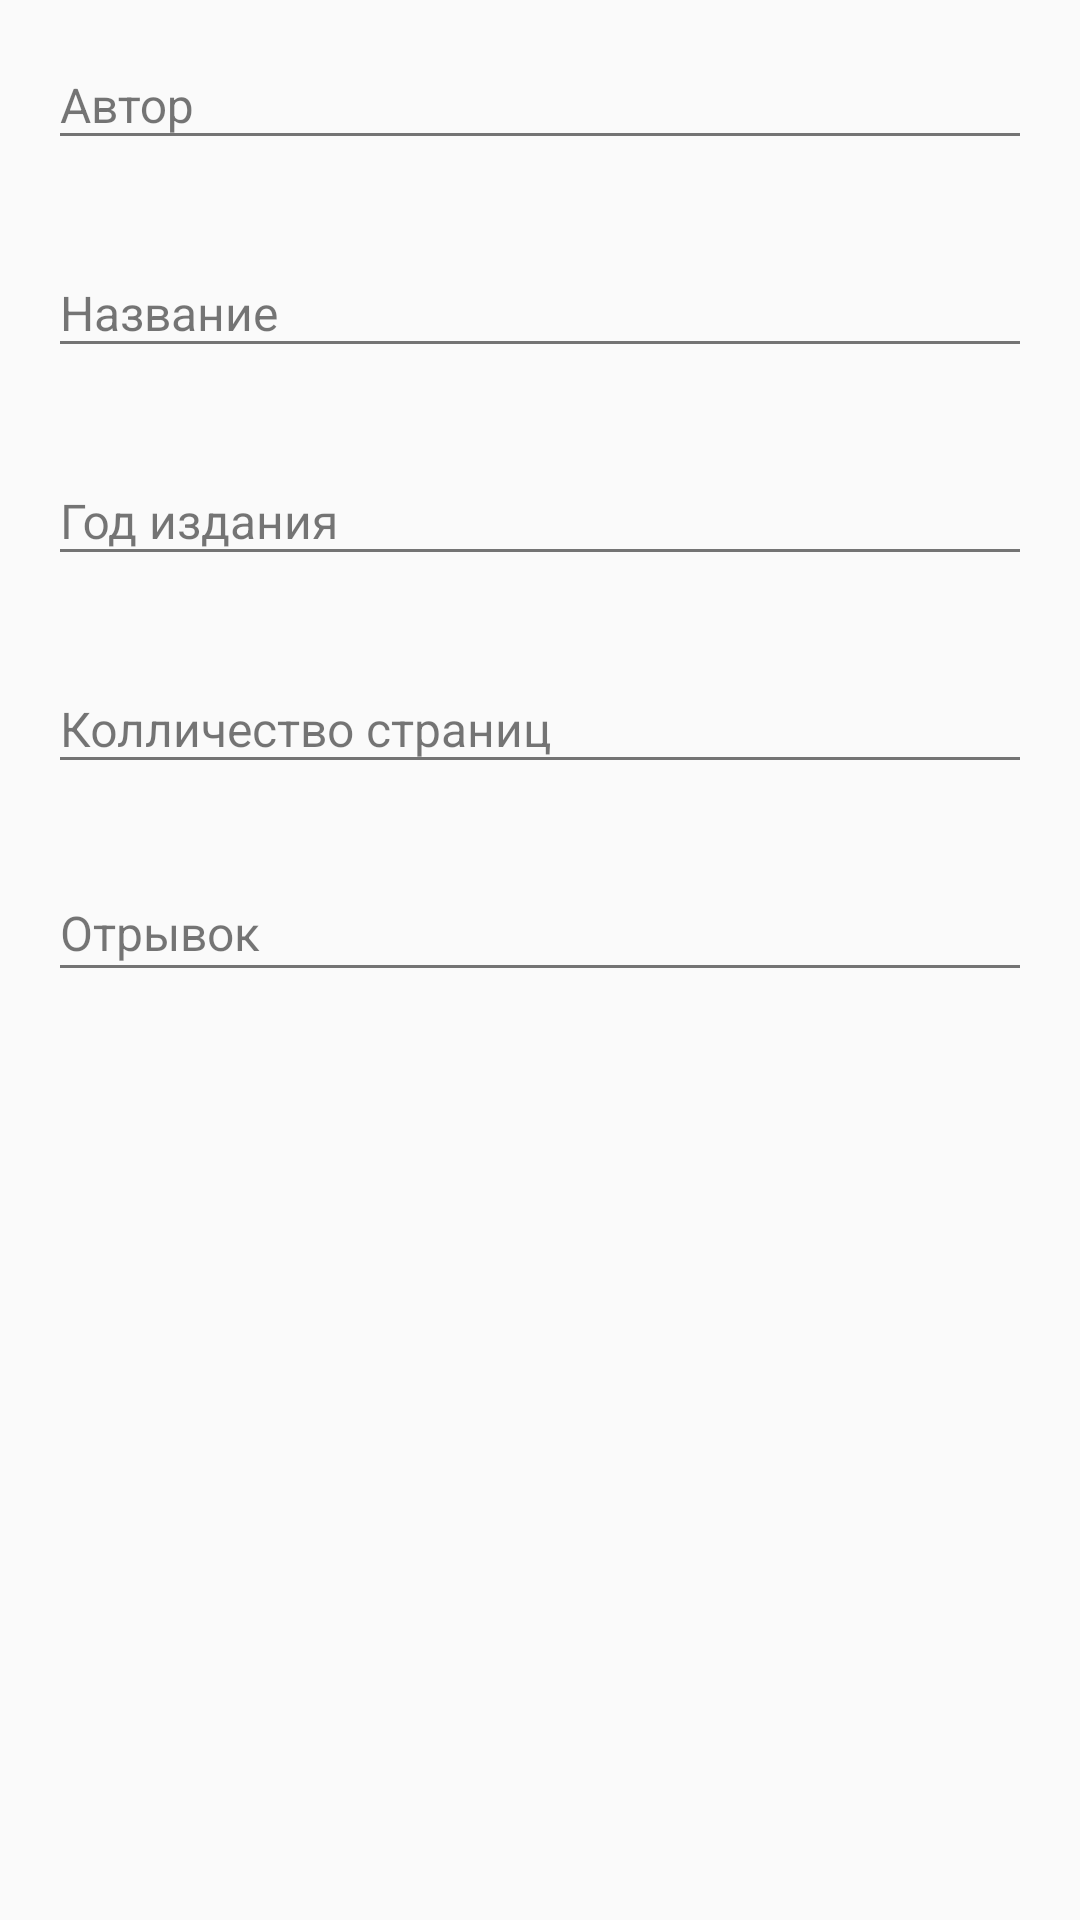

This screen was rendered from an Android layout file. Write that file and the resources it references.
<!-- AndroidManifest.xml: application theme AppTheme -->
<!-- res/layout/content_book_edit.xml -->
<?xml version="1.0" encoding="utf-8"?>
<android.support.v4.widget.NestedScrollView
    xmlns:android="http://schemas.android.com/apk/res/android"
    xmlns:app="http://schemas.android.com/apk/res-auto"
    xmlns:tools="http://schemas.android.com/tools"
    android:layout_width="match_parent"
    android:layout_height="wrap_content"
    android:layout_marginTop="@dimen/margin_below_fab"
    android:paddingBottom="@dimen/padding"
    android:paddingEnd="@dimen/padding"
    android:paddingStart="@dimen/padding"
    app:layout_behavior="@string/appbar_scrolling_view_behavior"
    tools:context="one.xcorp.booklibrary.ui.screen.book.BookEditActivity"
    tools:showIn="@layout/activity_book_edit">

    <android.support.constraint.ConstraintLayout
        android:layout_width="match_parent"
        android:layout_height="wrap_content">

        <android.support.design.widget.TextInputLayout
            android:id="@+id/author"
            android:layout_width="0dp"
            android:layout_height="wrap_content"
            android:textColorHint="@color/textSecondary"
            app:errorTextAppearance="@style/TextInputLayout.Error"
            app:hintTextAppearance="@style/TextInputLayout"
            app:layout_constraintEnd_toEndOf="parent"
            app:layout_constraintStart_toStartOf="parent"
            app:layout_constraintTop_toTopOf="parent">

            <EditText
                android:id="@+id/authorEdt"
                style="@style/PrimaryText"
                android:layout_width="match_parent"
                android:layout_height="wrap_content"
                android:hint="@string/author_label"
                android:imeOptions="actionNext"
                android:inputType="textCapSentences"
                android:maxLines="1"
                android:nextFocusDown="@+id/name"/>
        </android.support.design.widget.TextInputLayout>

        <android.support.design.widget.TextInputLayout
            android:id="@+id/name"
            android:layout_width="0dp"
            android:layout_height="wrap_content"
            android:layout_marginTop="@dimen/margin_lines"
            android:textColorHint="@color/textSecondary"
            app:errorTextAppearance="@style/TextInputLayout.Error"
            app:hintTextAppearance="@style/TextInputLayout"
            app:layout_constraintEnd_toEndOf="parent"
            app:layout_constraintStart_toStartOf="parent"
            app:layout_constraintTop_toBottomOf="@+id/author">

            <EditText
                android:id="@+id/nameEdt"
                style="@style/PrimaryText"
                android:layout_width="match_parent"
                android:layout_height="wrap_content"
                android:hint="@string/name_label"
                android:imeOptions="actionNext"
                android:inputType="textCapSentences"
                android:maxLines="1"
                android:nextFocusDown="@+id/year"/>
        </android.support.design.widget.TextInputLayout>

        <android.support.design.widget.TextInputLayout
            android:id="@+id/year"
            android:layout_width="0dp"
            android:layout_height="wrap_content"
            android:layout_marginTop="@dimen/margin_lines"
            android:textColorHint="@color/textSecondary"
            app:errorTextAppearance="@style/TextInputLayout.Error"
            app:hintTextAppearance="@style/TextInputLayout"
            app:layout_constraintEnd_toEndOf="parent"
            app:layout_constraintStart_toStartOf="parent"
            app:layout_constraintTop_toBottomOf="@+id/name">

            <EditText
                android:id="@+id/yearEdt"
                style="@style/PrimaryText"
                android:layout_width="match_parent"
                android:layout_height="wrap_content"
                android:hint="@string/year_label"
                android:imeOptions="actionNext"
                android:inputType="numberDecimal"
                android:maxLength="4"
                android:nextFocusDown="@+id/pages"/>
        </android.support.design.widget.TextInputLayout>

        <android.support.design.widget.TextInputLayout
            android:id="@+id/pages"
            android:layout_width="0dp"
            android:layout_height="wrap_content"
            android:layout_marginTop="@dimen/margin_lines"
            android:textColorHint="@color/textSecondary"
            app:errorTextAppearance="@style/TextInputLayout.Error"
            app:hintTextAppearance="@style/TextInputLayout"
            app:layout_constraintEnd_toEndOf="parent"
            app:layout_constraintStart_toStartOf="parent"
            app:layout_constraintTop_toBottomOf="@+id/year">

            <EditText
                android:id="@+id/pagesEdt"
                style="@style/PrimaryText"
                android:layout_width="match_parent"
                android:layout_height="wrap_content"
                android:hint="@string/pages_label"
                android:imeOptions="actionNext"
                android:inputType="numberDecimal"
                android:maxLength="4"
                android:nextFocusDown="@+id/excerpt"/>
        </android.support.design.widget.TextInputLayout>

        <android.support.design.widget.TextInputLayout
            android:id="@+id/excerpt"
            android:layout_width="0dp"
            android:layout_height="wrap_content"
            android:layout_marginTop="@dimen/margin_lines"
            android:textColorHint="@color/textSecondary"
            app:errorTextAppearance="@style/TextInputLayout.Error"
            app:hintTextAppearance="@style/TextInputLayout"
            app:layout_constraintEnd_toEndOf="parent"
            app:layout_constraintStart_toStartOf="parent"
            app:layout_constraintTop_toBottomOf="@+id/pages">

            <EditText
                android:id="@+id/excerptEdt"
                style="@style/PrimaryText"
                android:layout_width="match_parent"
                android:layout_height="wrap_content"
                android:gravity="top"
                android:hint="@string/excerpt_label"
                android:imeOptions="actionDone"
                android:inputType="textMultiLine"/>
        </android.support.design.widget.TextInputLayout>
    </android.support.constraint.ConstraintLayout>
</android.support.v4.widget.NestedScrollView>
<!-- res/layout/activity_book_edit.xml (included above) -->
<?xml version="1.0" encoding="utf-8"?>
<android.support.design.widget.CoordinatorLayout
    xmlns:android="http://schemas.android.com/apk/res/android"
    xmlns:app="http://schemas.android.com/apk/res-auto"
    xmlns:tools="http://schemas.android.com/tools"
    android:layout_width="match_parent"
    android:layout_height="match_parent"
    android:fitsSystemWindows="true"
    tools:context="one.xcorp.booklibrary.ui.screen.book.BookEditActivity">

    <android.support.design.widget.AppBarLayout
        android:id="@+id/app_bar"
        android:layout_width="match_parent"
        android:layout_height="wrap_content"
        android:fitsSystemWindows="true"
        android:theme="@style/AppTheme.AppBarOverlay">

        <android.support.design.widget.CollapsingToolbarLayout
            android:id="@+id/toolbar_layout"
            android:layout_width="match_parent"
            android:layout_height="wrap_content"
            android:fitsSystemWindows="true"
            app:contentScrim="?attr/colorPrimary"
            app:layout_scrollFlags="scroll|exitUntilCollapsed"
            app:toolbarId="@+id/toolbar">

            <android.support.constraint.ConstraintLayout
                android:layout_width="match_parent"
                android:layout_height="wrap_content">

                <ImageView
                    android:id="@+id/illustration"
                    android:layout_width="0dp"
                    android:layout_height="0dp"
                    android:contentDescription=""
                    android:scaleType="centerCrop"
                    app:layout_constraintDimensionRatio="h,3:2"
                    app:layout_constraintEnd_toEndOf="parent"
                    app:layout_constraintStart_toStartOf="parent"
                    app:layout_constraintTop_toTopOf="parent"
                    tools:ignore="ContentDescription"/>
            </android.support.constraint.ConstraintLayout>

            <android.support.v7.widget.Toolbar
                android:id="@+id/toolbar"
                android:layout_width="match_parent"
                android:layout_height="?attr/actionBarSize"
                app:layout_collapseMode="pin"
                app:popupTheme="@style/AppTheme.PopupOverlay"/>
        </android.support.design.widget.CollapsingToolbarLayout>
    </android.support.design.widget.AppBarLayout>

    <include layout="@layout/content_book_edit"/>

    <android.support.design.widget.FloatingActionButton
        android:id="@+id/btn_illustration"
        android:layout_width="wrap_content"
        android:layout_height="wrap_content"
        android:layout_margin="@dimen/fab_margin"
        android:scaleType="center"
        android:src="@drawable/ic_illustration"
        app:fabSize="normal"
        app:layout_anchor="@id/app_bar"
        app:layout_anchorGravity="bottom|end"/>
</android.support.design.widget.CoordinatorLayout>
<!-- resources referenced by this layout -->
<resources>
  <color name="textSecondary">#89000000</color>
  <dimen name="fab_margin">16dp</dimen>
  <dimen name="margin_below_fab">32dp</dimen>
  <dimen name="margin_lines">16dp</dimen>
  <dimen name="padding">16dp</dimen>
  <!-- drawable ic_illustration (drawable) -->
  <vector xmlns:android="http://schemas.android.com/apk/res/android"
          android:width="28dp"
          android:height="28dp"
          android:viewportHeight="24.0"
          android:viewportWidth="24.0">
      <path
          android:fillColor="#FFFFFFFF"
          android:pathData="M21,19V5c0,-1.1 -0.9,-2 -2,-2H5c-1.1,0 -2,0.9 -2,2v14c0,1.1 0.9,2 2,2h14c1.1,0 2,-0.9 2,-2zM8.5,13.5l2.5,3.01L14.5,12l4.5,6H5l3.5,-4.5z"/>
  </vector>
  <string name="author_label">Автор</string>
  <string name="excerpt_label">Отрывок</string>
  <string name="name_label">Название</string>
  <string name="pages_label">Колличество страниц</string>
  <string name="year_label">Год издания</string>
  <style name="AppTheme.AppBarOverlay" parent="ThemeOverlay.AppCompat.Dark.ActionBar" />
  <style name="AppTheme.PopupOverlay" parent="ThemeOverlay.AppCompat.Light" />
  <style name="PrimaryText" parent="AppTheme">
          <item name="android:textSize">@dimen/primary_text_size</item>
          <item name="android:textColor">?android:textColorPrimary</item>
      </style>
  <style name="TextInputLayout" parent="TextAppearance.AppCompat">
          <item name="android:textSize">@dimen/primary_text_size</item>
          <item name="android:textColor">?attr/colorControlActivated</item>
      </style>
  <style name="TextInputLayout.Error" parent="TextAppearance.AppCompat">
          <item name="android:textColor">?attr/textColorError</item>
      </style>
  <style name="AppTheme" parent="Theme.AppCompat.Light.DarkActionBar">
          <item name="colorPrimary">@color/colorPrimary</item>
          <item name="colorPrimaryDark">@color/colorPrimaryDark</item>
          <item name="colorAccent">@color/colorAccent</item>
          <item name="colorControlActivated">@color/colorAccent</item>
          <item name="textColorError">@color/colorError</item>
          <item name="android:textColorPrimary">@color/textPrimary</item>
          <item name="android:textColorSecondary">@color/textSecondary</item>
      </style>
  <dimen name="primary_text_size">16sp</dimen>
  <color name="colorPrimary">#8d6e63</color>
  <color name="colorPrimaryDark">#5f4339</color>
  <color name="colorAccent">#ffab40</color>
  <color name="colorError">#ff6054</color>
  <color name="textPrimary">#dd000000</color>
</resources>
